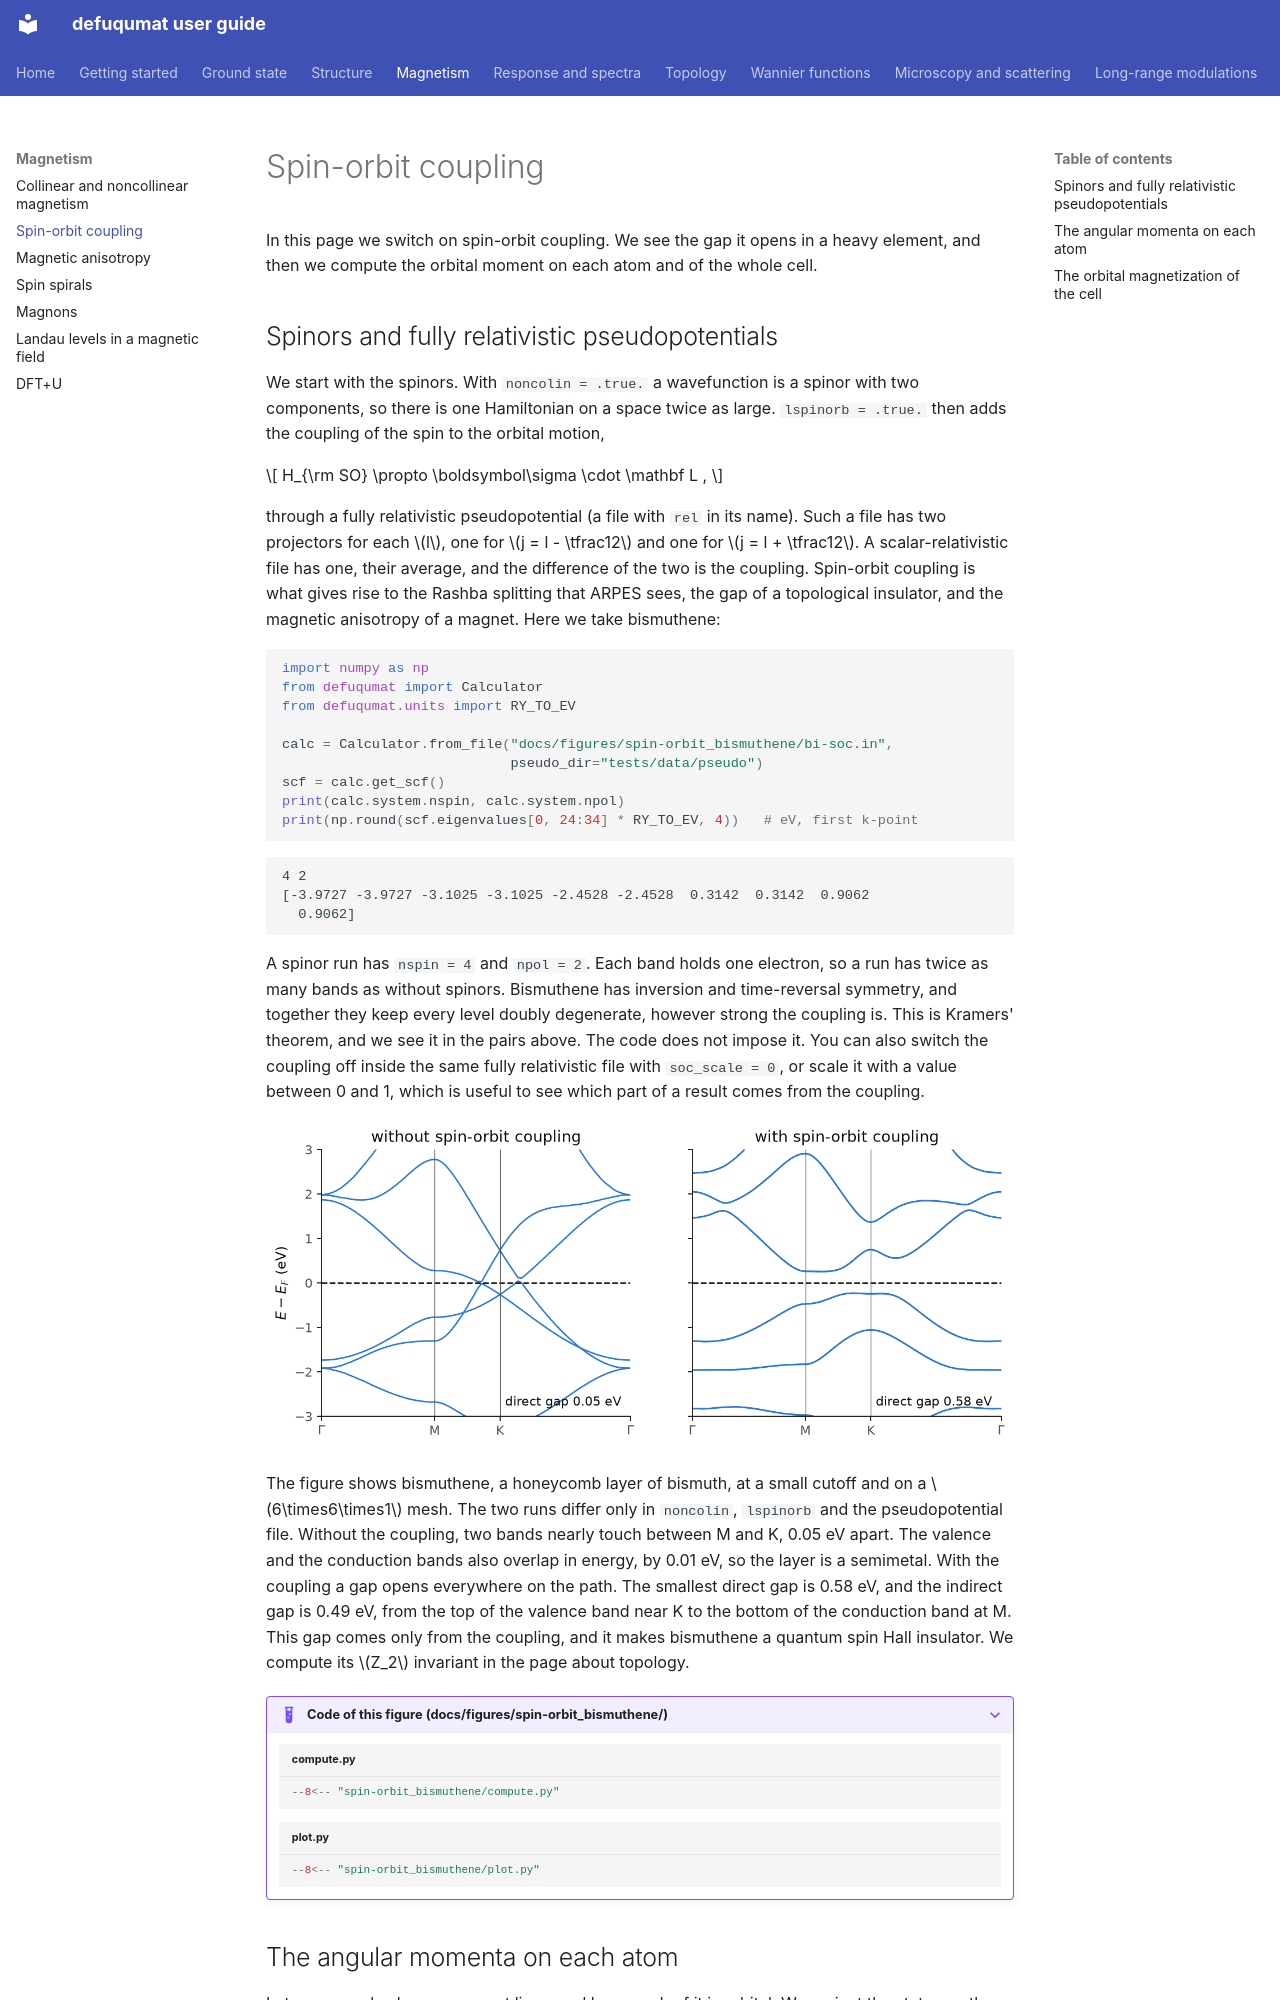

repository: joselado/defuqumat · page: spin-orbit/index.html · generator: mkdocs

# Spin-orbit coupling

In this page we switch on spin-orbit coupling. We see the gap it opens in a heavy
element, and then we compute the orbital moment on each atom and of the whole
cell.

## Spinors and fully relativistic pseudopotentials

We start with the spinors. With `noncolin = .true.` a wavefunction is a spinor
with two components, so there is one Hamiltonian on a space twice as large.
`lspinorb = .true.` then adds the coupling of the spin to the orbital motion,

$$
H_{\rm SO} \propto \boldsymbol\sigma \cdot \mathbf L ,
$$

through a fully relativistic pseudopotential (a file with `rel` in its name). Such
a file has two projectors for each $l$, one for $j = l - \tfrac12$ and one for
$j = l + \tfrac12$. A scalar-relativistic file has one, their average, and the
difference of the two is the coupling. Spin-orbit coupling is what gives rise to
the Rashba splitting that ARPES sees, the gap of a topological insulator, and the
magnetic anisotropy of a magnet. Here we take bismuthene:

```python
import numpy as np
from defuqumat import Calculator
from defuqumat.units import RY_TO_EV

calc = Calculator.from_file("docs/figures/spin-orbit_bismuthene/bi-soc.in",
                            pseudo_dir="tests/data/pseudo")
scf = calc.get_scf()
print(calc.system.nspin, calc.system.npol)
print(np.round(scf.eigenvalues[0, 24:34] * RY_TO_EV, 4))   # eV, first k-point
```

```
4 2
[-3.9727 -3.9727 -3.1025 -3.1025 -2.4528 -2.4528  0.3142  0.3142  0.9062
  0.9062]
```

A spinor run has `nspin = 4` and `npol = 2`. Each band holds one electron, so a
run has twice as many bands as without spinors. Bismuthene has inversion and
time-reversal symmetry, and together they keep every level doubly degenerate,
however strong the coupling is. This is Kramers' theorem, and we see it in the
pairs above. The code does not impose it. You can also switch the coupling off
inside the same fully relativistic file with `soc_scale = 0`, or scale it with a
value between 0 and 1, which is useful to see which part of a result comes from
the coupling.

![The bands of bismuthene without and with spin-orbit coupling.](img/spin-orbit_bismuthene.png#only-light)
![The bands of bismuthene without and with spin-orbit coupling.](img/spin-orbit_bismuthene-dark.png#only-dark)

The figure shows bismuthene, a honeycomb layer of bismuth, at a small cutoff and
on a $6\times6\times1$ mesh. The two runs differ only in `noncolin`, `lspinorb`
and the pseudopotential file. Without the coupling, two bands nearly touch
between M and K, 0.05 eV apart. The valence and the conduction bands also overlap
in energy, by 0.01 eV, so the layer is a semimetal. With the coupling a gap opens
everywhere on the path. The smallest direct gap is 0.58 eV, and the indirect gap
is 0.49 eV, from the top of the valence band near K to the bottom of the
conduction band at M. This gap comes only from the coupling, and it makes
bismuthene a quantum spin Hall insulator. We compute its $Z_2$ invariant in the
page about topology.

??? example "Code of this figure (docs/figures/spin-orbit_bismuthene/)"

    ```python title="compute.py"
    --8<-- "spin-orbit_bismuthene/compute.py"
    ```

    ```python title="plot.py"
    --8<-- "spin-orbit_bismuthene/plot.py"
    ```
